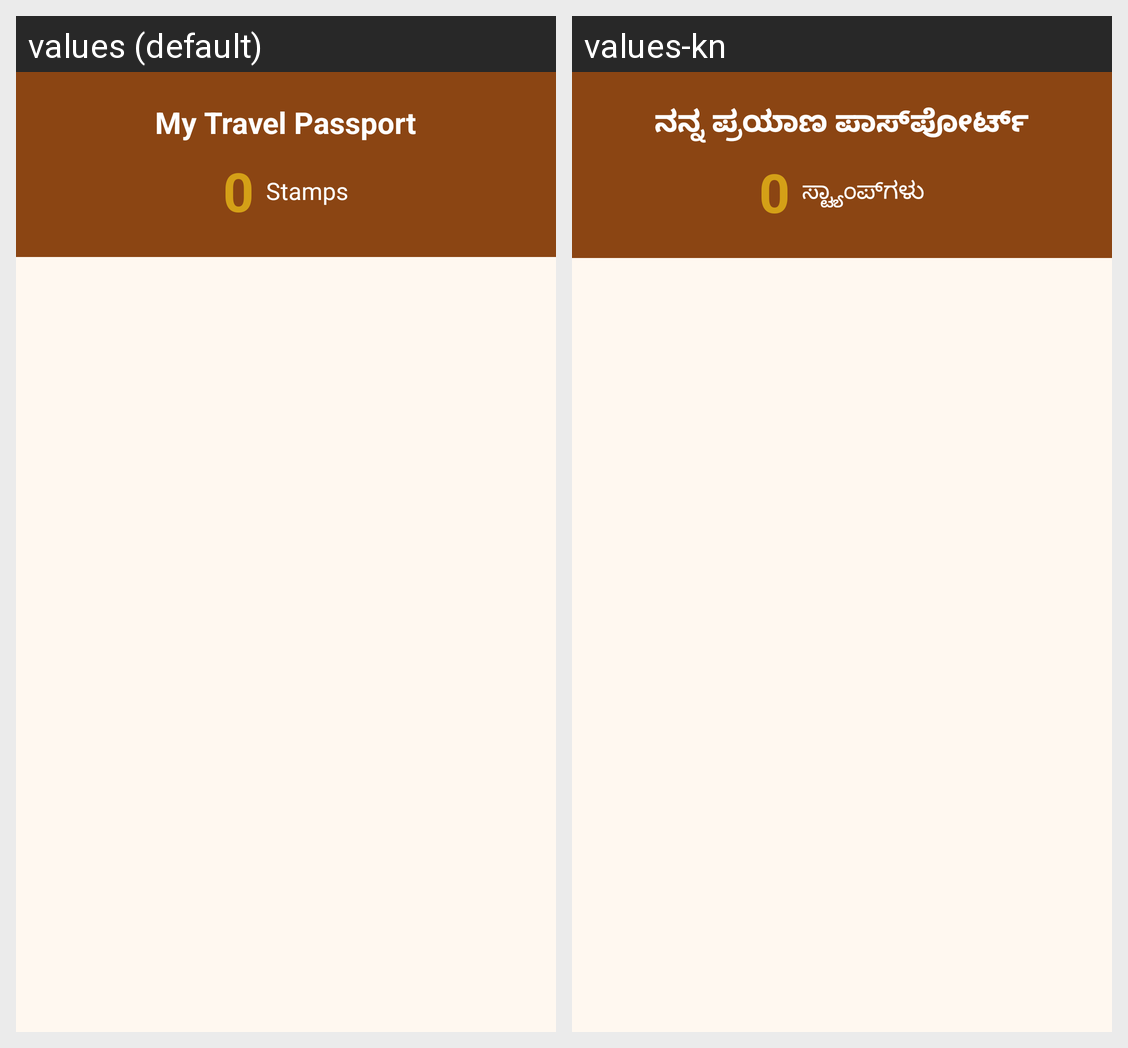

For this localized Android screen grid, give each drawn string resource with its value in every locale shown.
Android screen res/layout/fragment_passport.xml rendered under 2 locales, left to right: values (default), values-kn. Device: Nexus 5 (rendered at 1080×1920; each locale shown at half size, 540×960, under a caption strip naming it); theme Theme.NammaGuide.
Strings drawn on this screen, with the default value and each locale's value (text and hints the layout hard-codes, and strings that could not be matched under every locale, appear in the picture but are not listed):

passport_title
  values: My Travel Passport
  values-kn: ನನ್ನ ಪ್ರಯಾಣ ಪಾಸ್‌ಪೋರ್ಟ್

stamps_count
  values: Stamps
  values-kn: ಸ್ಟ್ಯಾಂಪ್‌ಗಳು
